Run: headless pygame with SDL's dummy video driver; simulated clock (each Clock.tick advances the game by its frame time, no real sleeping); random seed 0; keys injected as events and as key.get_pressed() state; no mouse input.
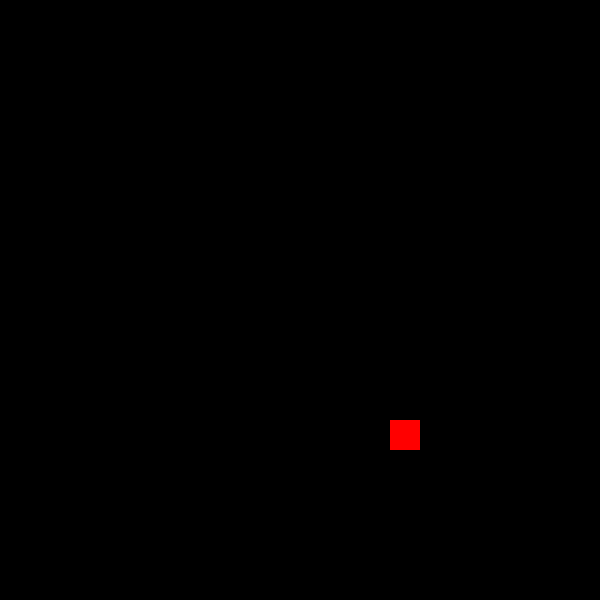
Frame 1 of 4 · flips 1–60 · no input
Frame 2 of 4 · flips 61–180 · tapped SPACE, RETURN · held RIGHT (→), D · screen unchanged from frame 1, image omitted
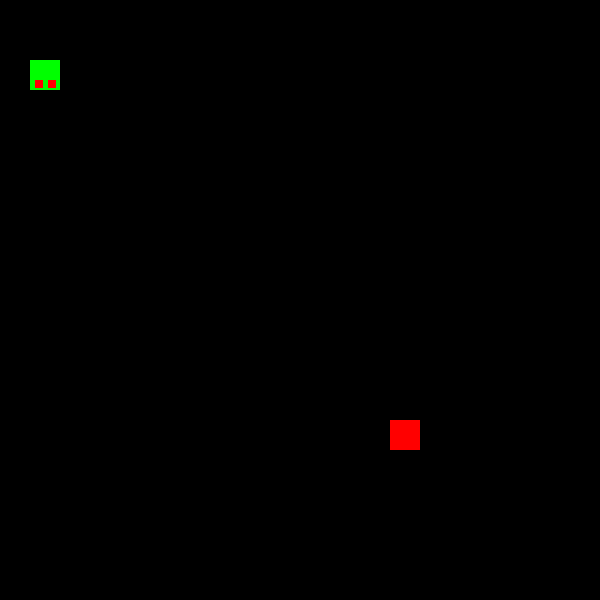
Frame 3 of 4 · flips 181–300 · held DOWN (↓), S
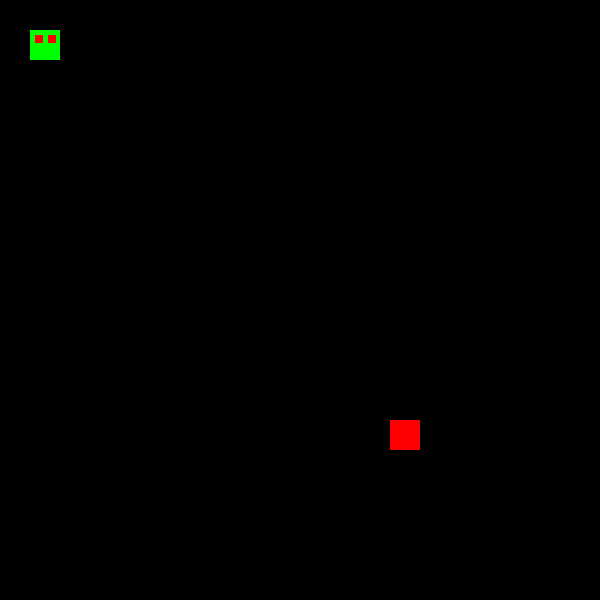
Frame 4 of 4 · flips 301–420 · held LEFT (←), A, UP (↑), W

The pygame program that drew these frames:

import pygame as pg, time, random

pg.init()
screen = pg.display.set_mode([600, 600])
pg.display.set_caption('Snake')
running = True
over = False

w, h = 30, 30
x, y = 30, 30
leye, reye = [], []

apple = 0
length = 1
snake = [[x, y]]
direction = 0
delay = 0


def genrandom():
    a = random.randint(0, 600)
    a = a - (a % 30)
    return a


def borderCheck(z):
    if z < 0: return 570
    elif z > 570: return 0
    else: return z


while running:

    for event in pg.event.get():

        if event.type == pg.QUIT:
            running = False

        if event.type == pg.KEYDOWN:
            if event.key == pg.K_DOWN and direction != 1:
                direction = 0

            if event.key == pg.K_UP and direction != 0:
                direction = 1

            if event.key == pg.K_RIGHT and direction != 3:
                direction = 2
            
            if event.key == pg.K_LEFT and direction != 2:
                direction = 3

    if apple < 1:
        a, b = genrandom(), genrandom()            
        apple += 1
    else:
        pg.draw.rect(screen, "red", (a, b, w, h))

    if delay == 100 and not over:
        if direction == 0:
            y += w
            leye, reye = [5, 20], [18, 20]
        elif direction == 1:
            y -= w
            leye, reye = [5, 5], [18, 5]
        elif direction == 2:    
            x += w
            leye, reye = [20, 5], [20, 18]    
        elif direction == 3:
            x -= w
            leye, reye = [5, 5], [5, 18]  

        delay = 0
        screen.fill("black")

        for i in range(length):
            if snake[i] == [a, b]:
                length += 1
                apple = 0

        x, y = borderCheck(x), borderCheck(y)

        if [x, y] not in snake:
            snake.append([x, y])
            if len(snake) > length:
                snake = snake[1:]
            while len(snake) < length:
                snake.append([x, y])
        else:
            over = True

        for i in range(length):
            pg.draw.rect(screen, "green", (snake[i][0], snake[i][1], w, h))
            
        pg.draw.rect(screen, "red", ((snake[-1][0] + leye[0], snake[-1][1] + leye[1], 8, 8))) # up and down (+5, +20) (+18, +20)
        pg.draw.rect(screen, "red", ((snake[-1][0] + reye[0], snake[-1][1] + reye[1], 8, 8)))

    delay += 1

    pg.display.flip()
    pg.display.update()

pg.quit()
